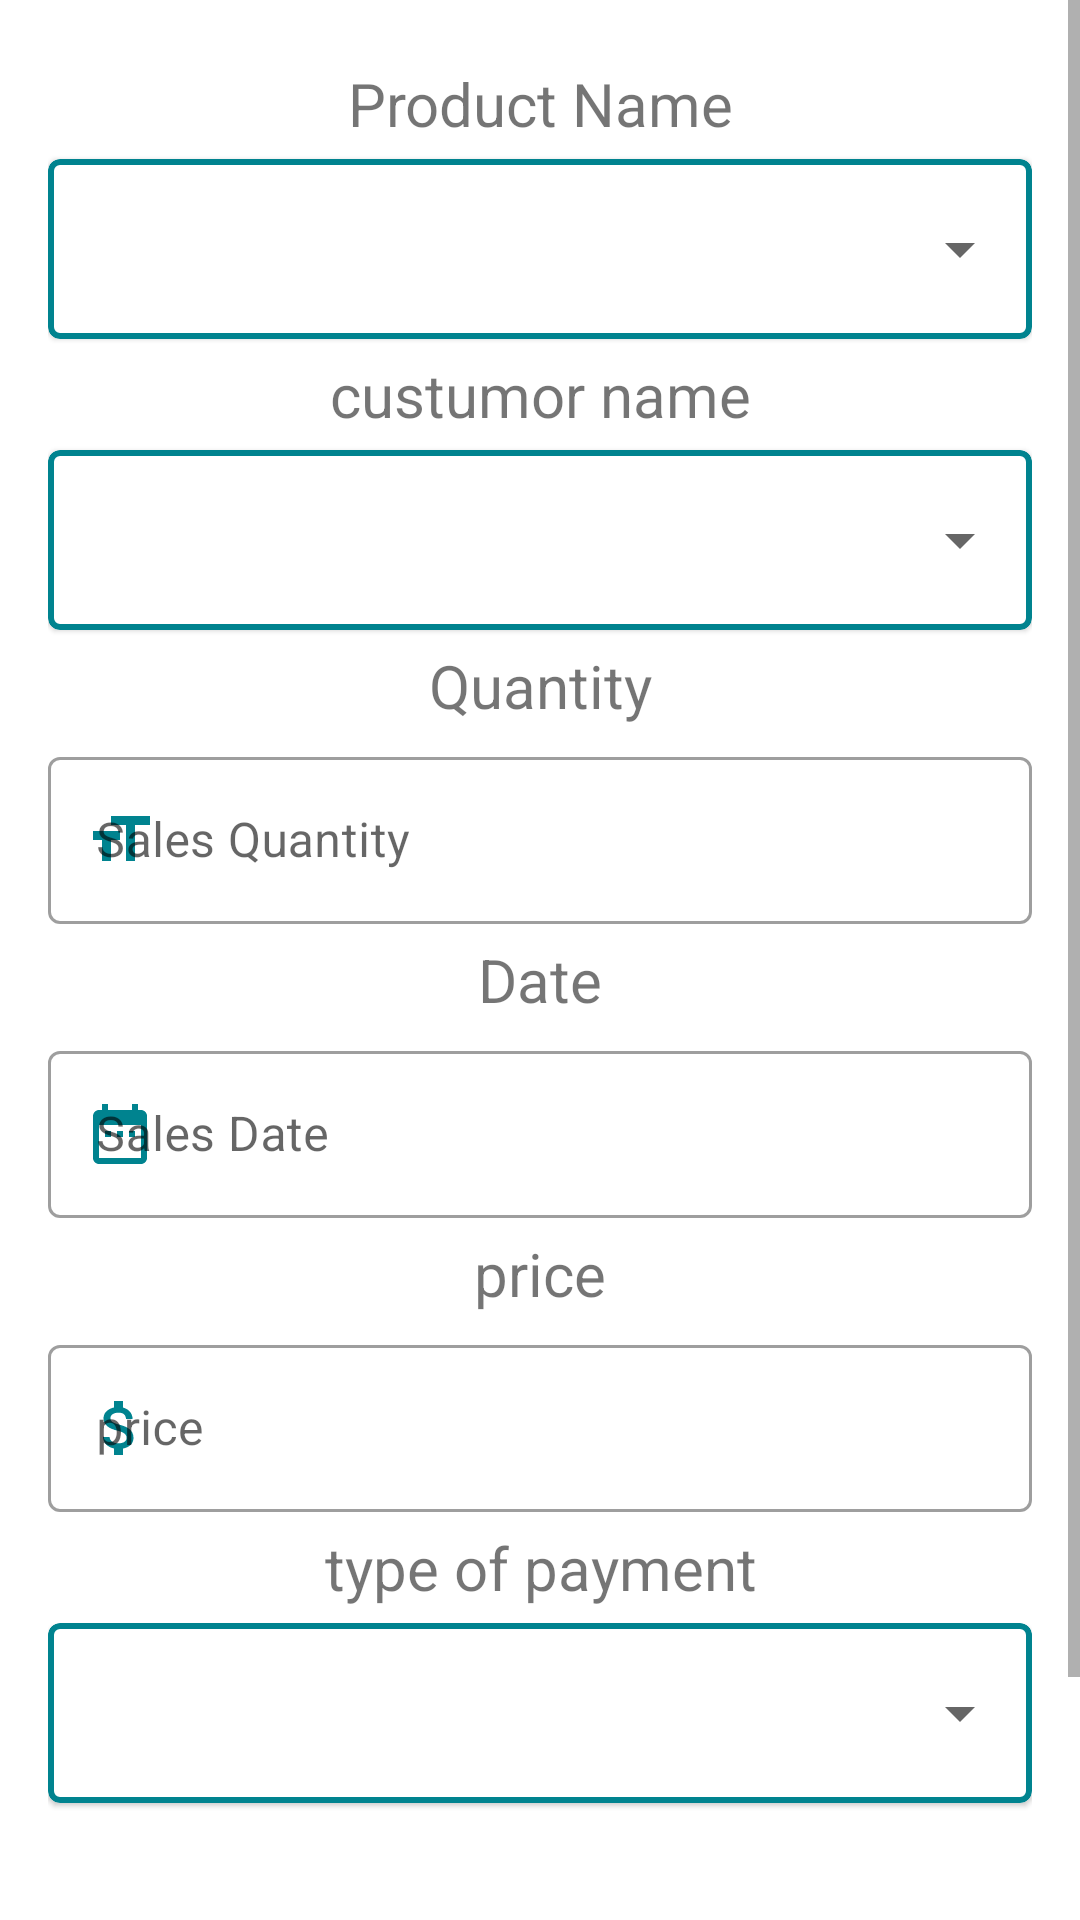

The Android layout XML behind this screen, and the referenced resources:
<!-- AndroidManifest.xml: application theme AppTheme -->
<!-- res/layout/activity_sales_entry.xml -->
<?xml version="1.0" encoding="utf-8"?>
<androidx.constraintlayout.widget.ConstraintLayout
    xmlns:android="http://schemas.android.com/apk/res/android"
    xmlns:app="http://schemas.android.com/apk/res-auto"
    xmlns:tools="http://schemas.android.com/tools"
    android:layout_width="match_parent"
    android:layout_height="match_parent"
    android:orientation="vertical"
    >

    <ScrollView
        android:layout_width="match_parent"
        android:layout_height="match_parent"
        app:layout_constraintBottom_toBottomOf="parent"
        tools:layout_editor_absoluteX="-16dp">

        <LinearLayout
            android:layout_width="match_parent"
            android:layout_height="wrap_content"
            android:layout_marginStart="16dp"
            android:layout_marginTop="16dp"
            android:layout_marginEnd="16dp"
            android:orientation="vertical">


            <TextView
                android:layout_width="match_parent"
                android:layout_height="wrap_content"
                android:layout_marginTop="5dp"
                android:layout_marginBottom="5dp"
                android:gravity="center"
                android:text="Product Name"
                android:textSize="20sp" />

            <com.google.android.material.card.MaterialCardView
                android:layout_width="match_parent"
                android:layout_height="wrap_content"
                app:cardCornerRadius="4dp"
                app:strokeColor="@color/bl"
                app:strokeWidth="2dp">

                <androidx.appcompat.widget.AppCompatSpinner
                    android:id="@+id/podnm"
                    android:layout_width="match_parent"
                    android:layout_height="60dp"
                    android:padding="20dp" />

            </com.google.android.material.card.MaterialCardView>

            <TextView
                android:layout_width="match_parent"
                android:layout_height="wrap_content"
                android:layout_marginTop="5dp"
                android:layout_marginBottom="5dp"
                android:gravity="center"
                android:text="custumor name"
                android:textSize="20sp" />


            <com.google.android.material.card.MaterialCardView
                android:layout_width="match_parent"
                android:layout_height="wrap_content"
                app:cardCornerRadius="4dp"
                app:strokeColor="@color/bl"
                app:strokeWidth="2dp">

                <androidx.appcompat.widget.AppCompatSpinner
                    android:id="@+id/cusnm"
                    android:layout_width="match_parent"
                    android:layout_height="60dp"
                    android:padding="20dp" />

            </com.google.android.material.card.MaterialCardView>

            <TextView
                android:layout_width="match_parent"
                android:layout_height="wrap_content"
                android:layout_marginTop="5dp"
                android:layout_marginBottom="5dp"
                android:gravity="center"
                android:text="Quantity"
                android:textSize="20sp" />

            <com.google.android.material.textfield.TextInputLayout
                android:id="@+id/textInputLayout5"
                style="@style/Widget.MaterialComponents.TextInputLayout.OutlinedBox"
                android:layout_width="match_parent"
                android:layout_height="wrap_content"
                android:hint="Sales Quantity"
                app:startIconDrawable="@drawable/ic_baseline_format_size_24"
                app:startIconTint="@color/bl">

                <com.google.android.material.textfield.TextInputEditText
                    android:id="@+id/quantity2"
                    android:layout_width="match_parent"
                    android:layout_height="wrap_content"

                    android:inputType="none" />
            </com.google.android.material.textfield.TextInputLayout>

            <TextView
                android:layout_width="match_parent"
                android:layout_height="wrap_content"
                android:layout_marginTop="5dp"
                android:layout_marginBottom="5dp"
                android:gravity="center"
                android:text="Date"
                android:textSize="20sp" />

            <com.google.android.material.textfield.TextInputLayout
                android:id="@+id/textInputLayout6"
                style="@style/Widget.MaterialComponents.TextInputLayout.OutlinedBox"
                android:layout_width="match_parent"
                android:layout_height="wrap_content"
                android:hint="Sales Date"
                app:startIconDrawable="@drawable/ic_baseline_date_range_24"
                app:startIconTint="@color/bl">

                <com.google.android.material.textfield.TextInputEditText
                    android:id="@+id/Date2"
                    android:layout_width="match_parent"
                    android:layout_height="wrap_content"

                    android:inputType="none" />
            </com.google.android.material.textfield.TextInputLayout>

            <TextView
                android:layout_width="match_parent"
                android:layout_height="wrap_content"
                android:layout_marginTop="5dp"
                android:layout_marginBottom="5dp"
                android:gravity="center"
                android:text="price"
                android:textSize="20sp" />

            <com.google.android.material.textfield.TextInputLayout
                android:id="@+id/textInputLayout4"
                style="@style/Widget.MaterialComponents.TextInputLayout.OutlinedBox"
                android:layout_width="match_parent"
                android:layout_height="wrap_content"

                android:hint="@string/select4"

                app:startIconDrawable="@drawable/ic_baseline_attach_money_24"
                app:startIconTint="@color/bl"
                app:suffixText="DH"
                app:suffixTextColor="@color/black">

                <com.google.android.material.textfield.TextInputEditText
                    android:id="@+id/price2"
                    android:layout_width="match_parent"
                    android:layout_height="wrap_content"

                    android:inputType="none" />
            </com.google.android.material.textfield.TextInputLayout>

            tools:ignore="SpeakableTextPresentCheck" />

            <TextView
                android:layout_width="match_parent"
                android:layout_height="wrap_content"
                android:layout_marginTop="5dp"
                android:layout_marginBottom="5dp"
                android:gravity="center"
                android:text="type of payment"
                android:textSize="20sp" />

            <com.google.android.material.card.MaterialCardView
                android:layout_width="match_parent"
                android:layout_height="wrap_content"
                app:cardCornerRadius="4dp"
                app:strokeColor="@color/bl"
                app:strokeWidth="2dp">

                <androidx.appcompat.widget.AppCompatSpinner
                    android:id="@+id/payment"
                    android:layout_width="match_parent"
                    android:layout_height="60dp"
                    android:padding="20dp" />

            </com.google.android.material.card.MaterialCardView>


            <Button
                android:id="@+id/btnadd"
                android:layout_width="match_parent"
                android:layout_height="wrap_content"
                android:layout_marginLeft="25dp"
                android:layout_marginTop="25dp"
                android:layout_marginRight="25dp"
                android:background="@drawable/roundy"
                android:backgroundTint="@color/bl"
                android:text="Save"
                android:textAllCaps="false"
                android:textColor="@color/white"
                android:textSize="21sp" />
            <Button
            android:id="@+id/pdf"
            android:layout_width="match_parent"
            android:layout_height="wrap_content"
            android:layout_marginLeft="25dp"
            android:layout_marginTop="10dp"
            android:layout_marginRight="25dp"
            android:background="@drawable/roundy"
            android:backgroundTint="@color/bl"
            android:text="print"
            android:textAllCaps="false"
            android:textColor="@color/white"
            android:textSize="21sp" />
        </LinearLayout>
        </ScrollView>

    </androidx.constraintlayout.widget.ConstraintLayout>
<!-- resources referenced by this layout -->
<resources>
  <color name="bl">#00838F</color>
  <color name="black">#FF000000</color>
  <color name="white">#FFFFFFFF</color>
  <!-- drawable ic_baseline_attach_money_24 (drawable) -->
  <vector android:height="24dp" android:tint="@color/bl"
      android:viewportHeight="24" android:viewportWidth="24"
      android:width="24dp" xmlns:android="http://schemas.android.com/apk/res/android">
      <path android:fillColor="@android:color/white" android:pathData="M11.8,10.9c-2.27,-0.59 -3,-1.2 -3,-2.15 0,-1.09 1.01,-1.85 2.7,-1.85 1.78,0 2.44,0.85 2.5,2.1h2.21c-0.07,-1.72 -1.12,-3.3 -3.21,-3.81V3h-3v2.16c-1.94,0.42 -3.5,1.68 -3.5,3.61 0,2.31 1.91,3.46 4.7,4.13 2.5,0.6 3,1.48 3,2.41 0,0.69 -0.49,1.79 -2.7,1.79 -2.06,0 -2.87,-0.92 -2.98,-2.1h-2.2c0.12,2.19 1.76,3.42 3.68,3.83V21h3v-2.15c1.95,-0.37 3.5,-1.5 3.5,-3.55 0,-2.84 -2.43,-3.81 -4.7,-4.4z"/>
  </vector>
  <!-- drawable ic_baseline_date_range_24 (drawable) -->
  <vector android:height="24dp" android:tint="@color/bl"
      android:viewportHeight="24" android:viewportWidth="24"
      android:width="24dp" xmlns:android="http://schemas.android.com/apk/res/android">
      <path android:fillColor="@android:color/white" android:pathData="M9,11L7,11v2h2v-2zM13,11h-2v2h2v-2zM17,11h-2v2h2v-2zM19,4h-1L18,2h-2v2L8,4L8,2L6,2v2L5,4c-1.11,0 -1.99,0.9 -1.99,2L3,20c0,1.1 0.89,2 2,2h14c1.1,0 2,-0.9 2,-2L21,6c0,-1.1 -0.9,-2 -2,-2zM19,20L5,20L5,9h14v11z"/>
  </vector>
  <!-- drawable ic_baseline_format_size_24 (drawable) -->
  <vector android:height="24dp" android:tint="@color/bl"
      android:viewportHeight="24" android:viewportWidth="24"
      android:width="24dp" xmlns:android="http://schemas.android.com/apk/res/android">
      <path android:fillColor="@android:color/white" android:pathData="M9,4v3h5v12h3L17,7h5L22,4L9,4zM3,12h3v7h3v-7h3L12,9L3,9v3z"/>
  </vector>
  <string name="select4">price</string>
  <style name="AppTheme" parent="Theme.MaterialComponents.Light.DarkActionBar">
          <item name="colorPrimary">@color/bl</item>
          <item name="colorPrimaryDark">@color/colorPrimaryDark</item>
          <item name="colorAccent">@color/bl</item>
      </style>
  <color name="colorPrimaryDark">#000</color>
</resources>
